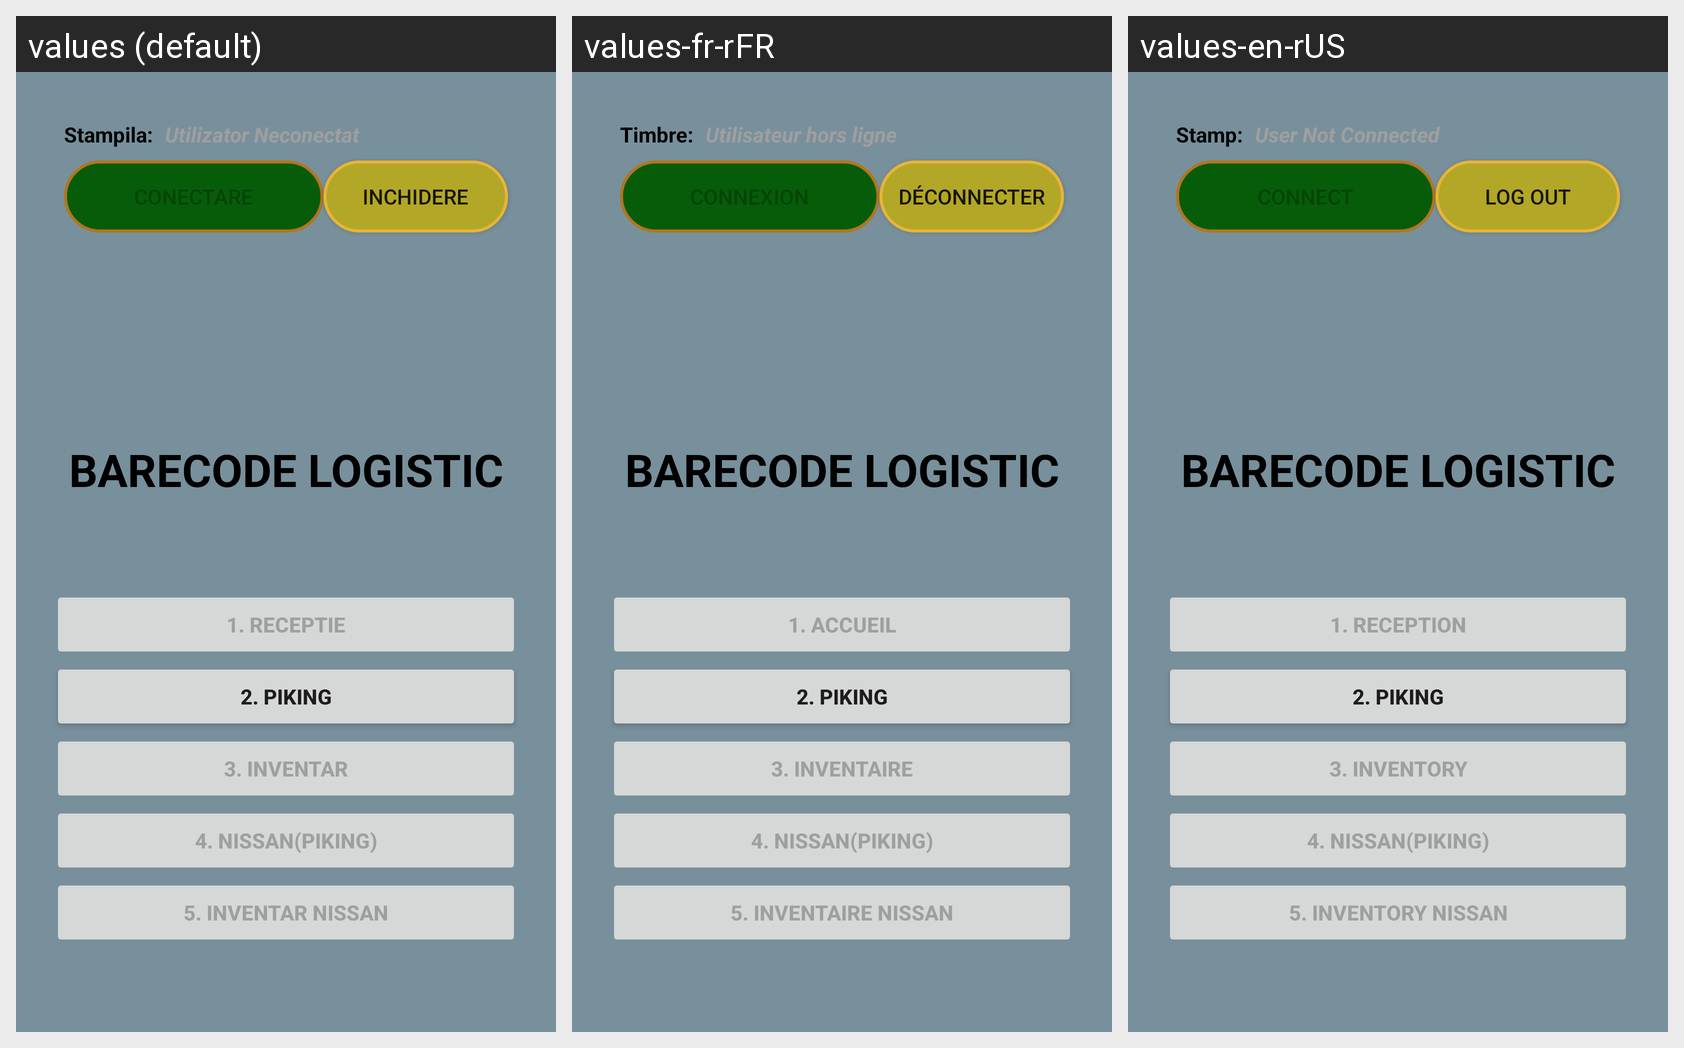

For this localized Android screen grid, give each drawn string resource with its value in every locale shown.
Android screen res/layout/fragment_menu.xml rendered under 3 locales, left to right: values (default), values-fr-rFR, values-en-rUS. Device: Nexus 5 (rendered at 1080×1920; each locale shown at half size, 540×960, under a caption strip naming it); theme Theme.BasicActivity.
Strings drawn on this screen, with the default value and each locale's value (text and hints the layout hard-codes, and strings that could not be matched under every locale, appear in the picture but are not listed):

_1_receptie
  values: 1. RECEPTIE
  values-fr-rFR: 1. ACCUEIL
  values-en-rUS: 1. RECEPTION

_2_piking
  values: 2. PIKING
  values-fr-rFR: 2. PIKING
  values-en-rUS: 2. PIKING

_3_inventar
  values: 3. INVENTAR
  values-fr-rFR: 3. INVENTAIRE
  values-en-rUS: 3. INVENTORY

_4_nissan_piking
  values: 4. NISSAN(piking)
  values-fr-rFR: 4. NISSAN(piking)
  values-en-rUS: 4. NISSAN(piking)

_5_inventar_nissan
  values: 5. INVENTAR NISSAN
  values-fr-rFR: 5. INVENTAIRE NISSAN
  values-en-rUS: 5. INVENTORY NISSAN

barecode_logistic
  values: BARECODE LOGISTIC
  values-fr-rFR: BARECODE LOGISTIC
  values-en-rUS: BARECODE LOGISTIC

menu_fragment_user
  values: Utilizator Neconectat
  values-fr-rFR: Utilisateur hors ligne
  values-en-rUS: User Not Connected

menu_fragment_stampila
  values: Stampila:
  values-fr-rFR: Timbre:
  values-en-rUS: Stamp:

action_sign_in_Login
  values: Conectare
  values-fr-rFR: Connexion
  values-en-rUS: Connect

action_sign_in_Inchidere
  values: Inchidere
  values-fr-rFR: Déconnecter
  values-en-rUS: Log Out
